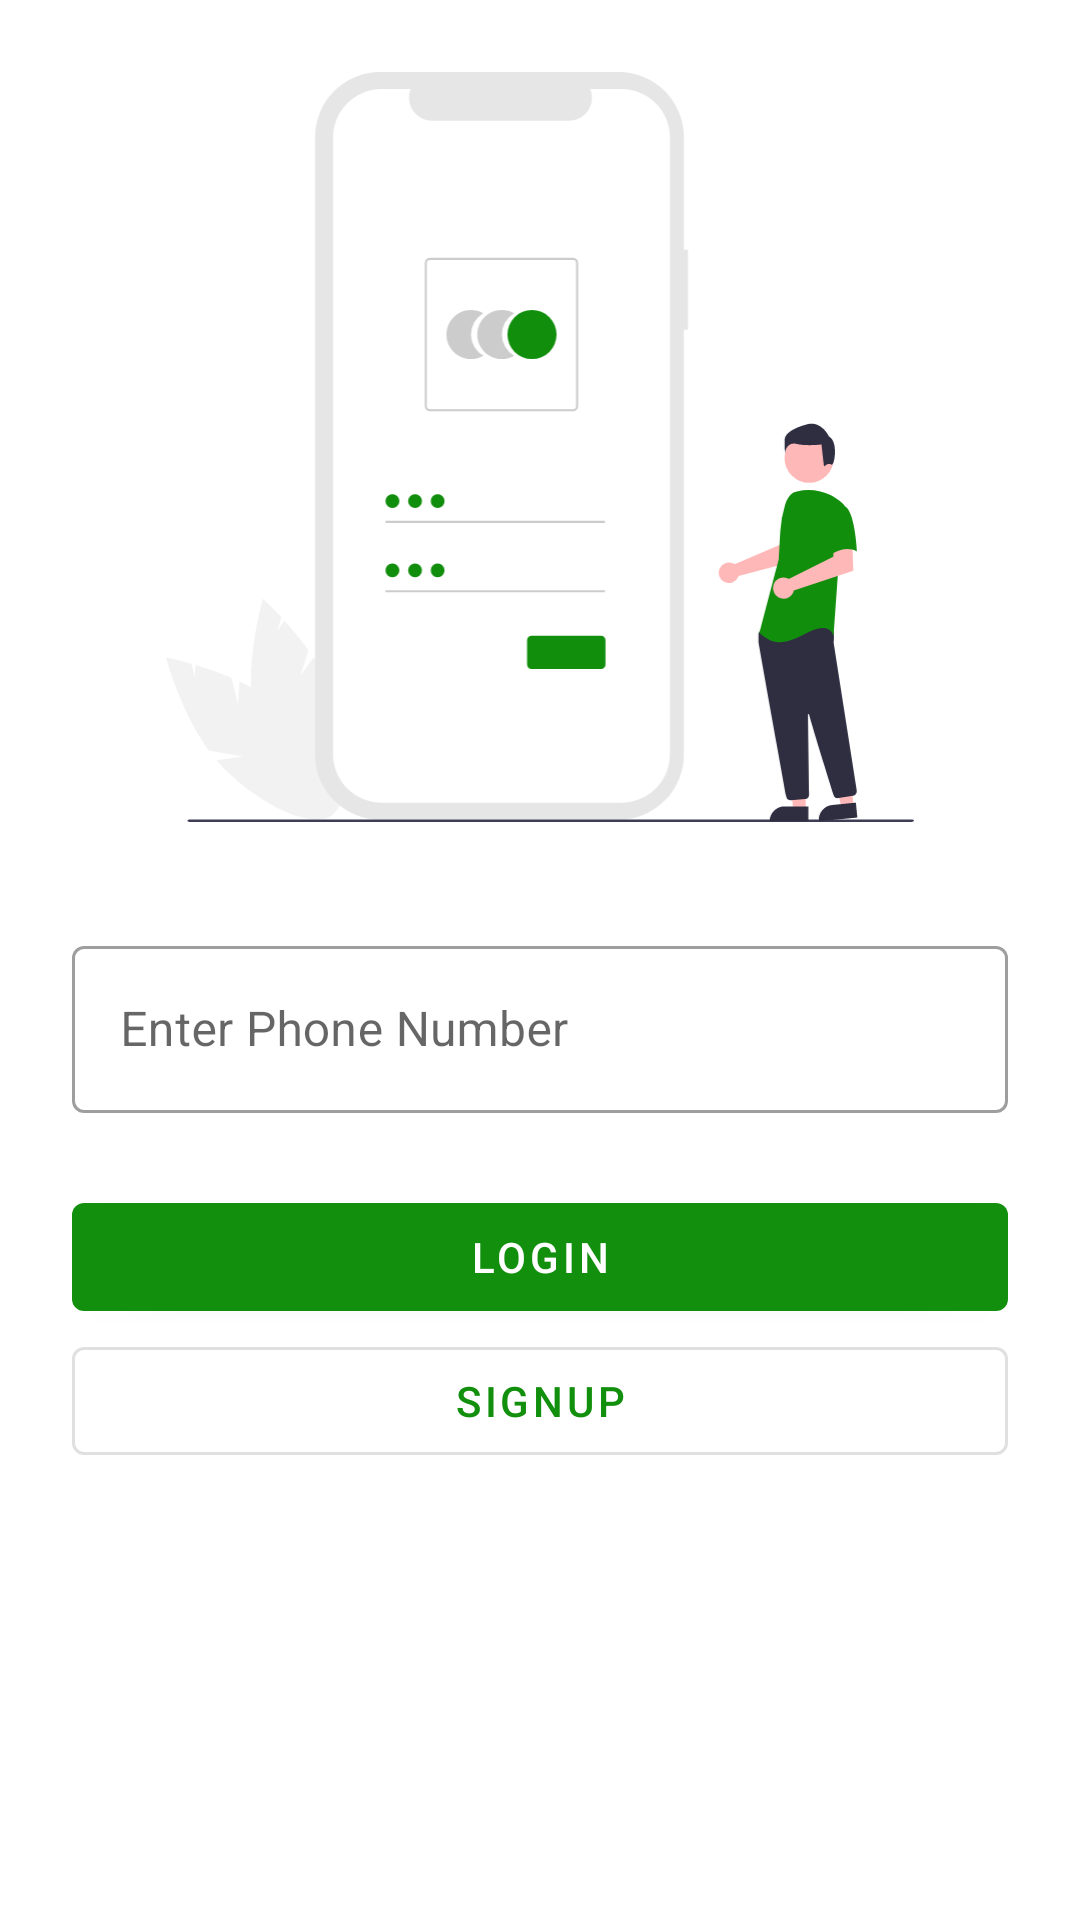

Produce the Android XML layout that renders to this screen, including the resource entries it uses.
<!-- AndroidManifest.xml: application theme Theme.PKart -->
<!-- res/layout/activity_login.xml -->
<?xml version="1.0" encoding="utf-8"?>
<androidx.constraintlayout.widget.ConstraintLayout xmlns:android="http://schemas.android.com/apk/res/android"
    xmlns:app="http://schemas.android.com/apk/res-auto"
    xmlns:tools="http://schemas.android.com/tools"
    android:layout_width="match_parent"
    android:layout_height="match_parent"
    tools:context=".activity.LoginActivity">

    <ImageView
        android:id="@+id/imageView6"
        android:layout_width="250dp"
        android:layout_height="250dp"
        android:layout_marginTop="24dp"
        app:layout_constraintEnd_toEndOf="parent"
        app:layout_constraintStart_toStartOf="parent"
        app:layout_constraintTop_toTopOf="parent"
        app:srcCompat="@drawable/ic_undraw_login" />

    <com.google.android.material.textfield.TextInputLayout
        android:id="@+id/textInputLayout"
        android:layout_width="0dp"
        android:layout_height="wrap_content"
        style="@style/Widget.MaterialComponents.TextInputLayout.OutlinedBox"
        android:layout_marginStart="24dp"
        android:layout_marginTop="36dp"
        android:layout_marginEnd="24dp"
        app:layout_constraintEnd_toEndOf="parent"
        app:layout_constraintStart_toStartOf="parent"
        app:layout_constraintTop_toBottomOf="@+id/imageView6">

        <com.google.android.material.textfield.TextInputEditText
           android:id="@+id/userNumber"
            android:layout_width="match_parent"
            android:layout_height="wrap_content"
            android:hint="Enter Phone Number" />
    </com.google.android.material.textfield.TextInputLayout>

    <com.google.android.material.button.MaterialButton
        android:id="@+id/button3"
        android:layout_width="0dp"
        android:layout_height="wrap_content"
        android:layout_marginStart="24dp"
        android:layout_marginTop="24dp"
        android:layout_marginEnd="24dp"
        android:text="Login"
        app:layout_constraintEnd_toEndOf="parent"
        app:layout_constraintStart_toStartOf="parent"
        app:layout_constraintTop_toBottomOf="@+id/textInputLayout" />

    <com.google.android.material.button.MaterialButton
        android:id="@+id/button4"
        style="@style/Widget.MaterialComponents.Button.OutlinedButton"
        android:layout_width="0dp"
        android:layout_height="wrap_content"
        android:layout_marginStart="24dp"
        android:layout_marginEnd="24dp"
        android:text="Signup"
        app:layout_constraintEnd_toEndOf="parent"
        app:layout_constraintStart_toStartOf="parent"
        app:layout_constraintTop_toBottomOf="@+id/button3" />
</androidx.constraintlayout.widget.ConstraintLayout>
<!-- resources referenced by this layout -->
<resources>
  <!-- drawable ic_undraw_login: vector/xml drawable (drawable, 6518 chars, omitted) -->
  <style name="Theme.PKart" parent="Theme.MaterialComponents.DayNight.NoActionBar">
          
          <item name="colorPrimary">@color/colorPrimary</item>
          <item name="colorPrimaryVariant">@color/colorSecondary</item>
          <item name="colorOnPrimary">@color/white</item>
          
          <item name="colorSecondary">@color/teal_200</item>
          <item name="colorSecondaryVariant">@color/teal_700</item>
          <item name="colorOnSecondary">@color/black</item>
          
          <item name="android:statusBarColor">?attr/colorPrimaryVariant</item>
          
      </style>
  <color name="colorPrimary">#128F0D</color>
  <color name="colorSecondary">#72128E0D</color>
  <color name="white">#FFFFFFFF</color>
  <color name="teal_200">#FF03DAC5</color>
  <color name="teal_700">#FF018786</color>
  <color name="black">#FF000000</color>
</resources>
